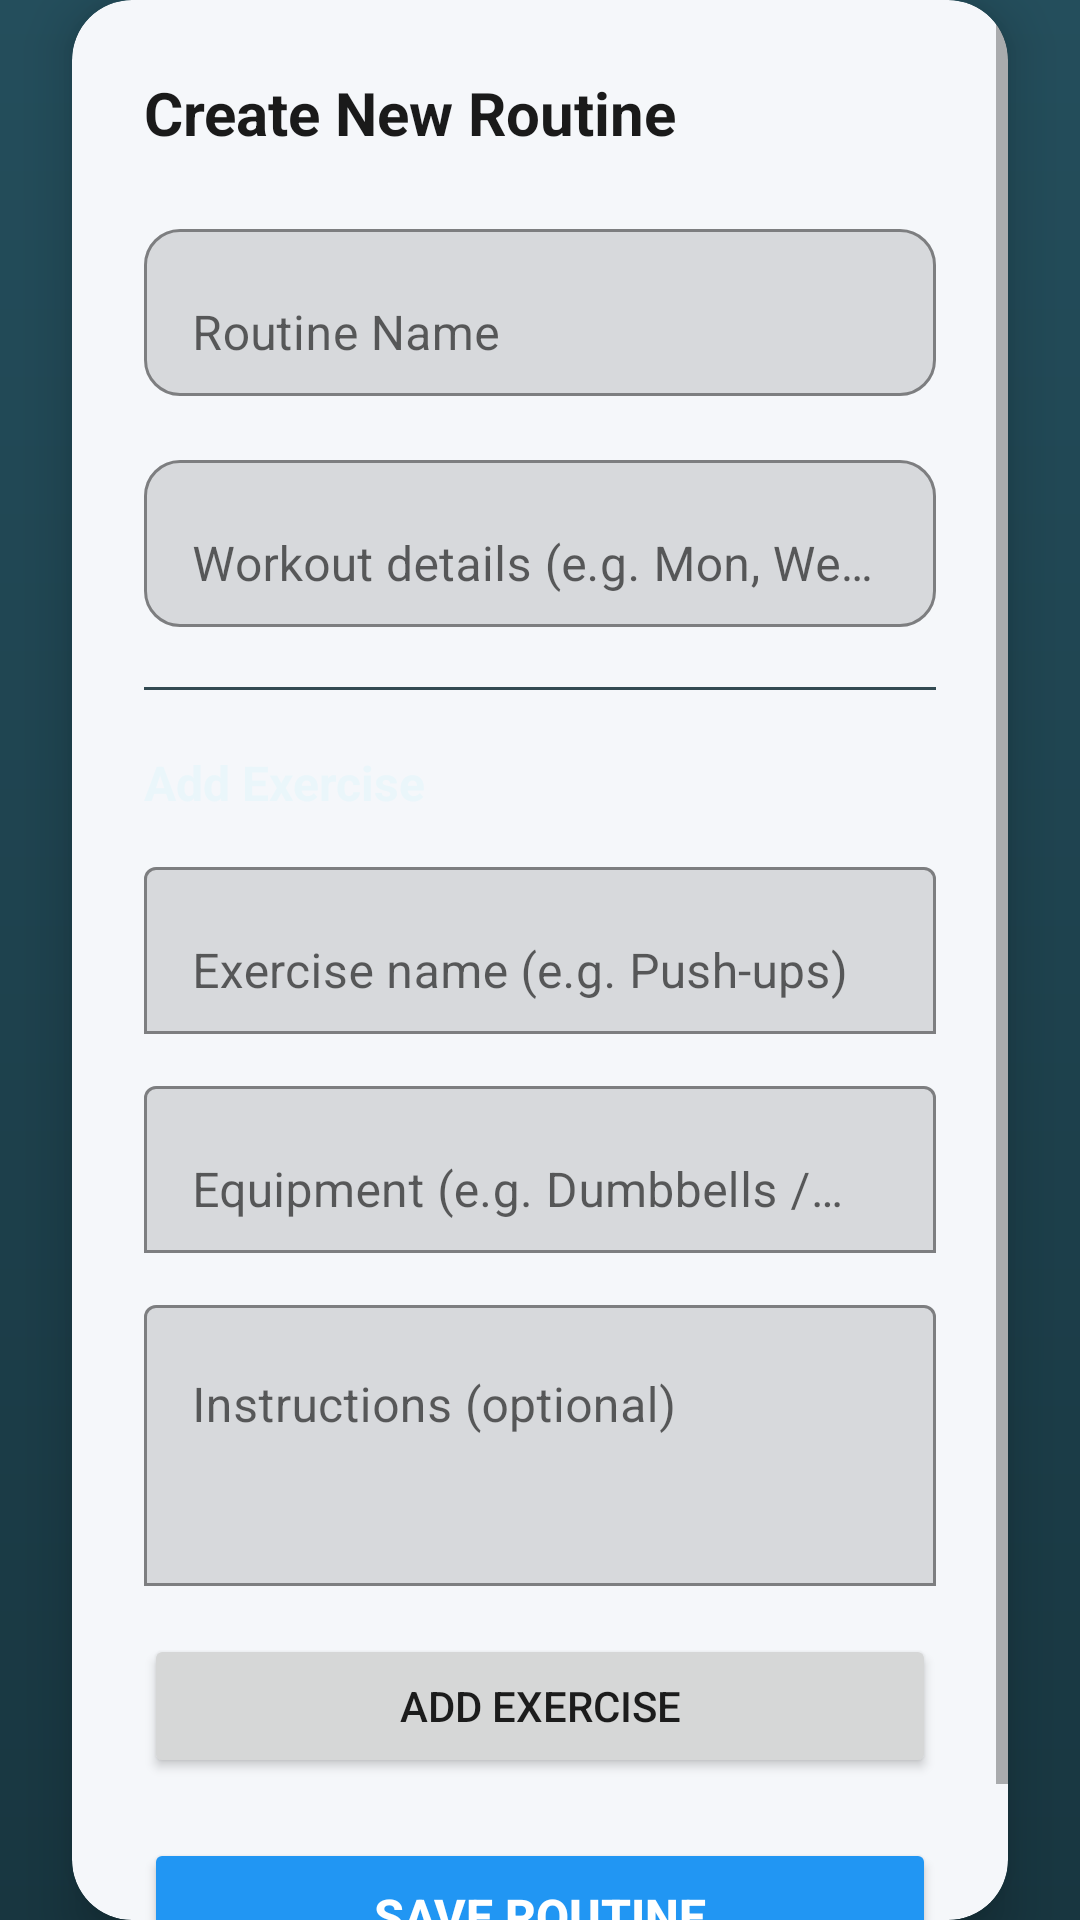

Reconstruct the res/layout file that produces this screen, plus the resources it refers to.
<!-- AndroidManifest.xml: application theme Theme.FitLife -->
<!-- res/layout/activity_create_routine.xml -->
<?xml version="1.0" encoding="utf-8"?>
<androidx.constraintlayout.widget.ConstraintLayout
    xmlns:android="http://schemas.android.com/apk/res/android"
    xmlns:app="http://schemas.android.com/apk/res-auto"
    android:layout_width="match_parent"
    android:layout_height="match_parent"
    android:background="@drawable/bg_neon_gradient">

    
    <androidx.cardview.widget.CardView
        android:id="@+id/cardCreateRoutine"
        android:layout_width="0dp"
        android:layout_height="wrap_content"
        android:layout_margin="24dp"
        app:cardCornerRadius="20dp"
        app:cardElevation="10dp"
        app:cardBackgroundColor="#F5F7FA"
        app:layout_constraintTop_toTopOf="parent"
        app:layout_constraintBottom_toBottomOf="parent"
        app:layout_constraintStart_toStartOf="parent"
        app:layout_constraintEnd_toEndOf="parent">

        <ScrollView
            android:layout_width="match_parent"
            android:layout_height="wrap_content">

            <LinearLayout
                android:layout_width="match_parent"
                android:layout_height="wrap_content"
                android:orientation="vertical"
                android:padding="24dp">

                
                <TextView
                    android:layout_width="wrap_content"
                    android:layout_height="wrap_content"
                    android:text="Create New Routine"
                    android:textSize="20sp"
                    android:textStyle="bold"
                    android:textColor="#1A1A1A"
                    android:layout_marginBottom="20dp"/>


                
                <com.google.android.material.textfield.TextInputLayout
                    android:layout_width="match_parent"
                    android:layout_height="wrap_content"
                    android:hint="Routine Name"
                    app:boxBackgroundMode="outline"
                    app:boxStrokeColor="#4FC3F7"
                    app:boxCornerRadiusTopStart="12dp"
                    app:boxCornerRadiusTopEnd="12dp"
                    app:boxCornerRadiusBottomStart="12dp"
                    app:boxCornerRadiusBottomEnd="12dp">

                    <com.google.android.material.textfield.TextInputEditText
                        android:id="@+id/etRoutineName"
                        android:layout_width="match_parent"
                        android:layout_height="wrap_content"
                        android:textColor="#EAF6FA"
                        android:textColorHint="#9FBBC6"/>
                </com.google.android.material.textfield.TextInputLayout>

                
                <com.google.android.material.textfield.TextInputLayout
                    android:layout_width="match_parent"
                    android:layout_height="wrap_content"
                    android:layout_marginTop="16dp"
                    android:hint="Workout details (e.g. Mon, Wed • Gym)"
                    app:boxBackgroundMode="outline"
                    app:boxStrokeColor="#4FC3F7"
                    app:boxCornerRadiusTopStart="12dp"
                    app:boxCornerRadiusTopEnd="12dp"
                    app:boxCornerRadiusBottomStart="12dp"
                    app:boxCornerRadiusBottomEnd="12dp">

                    <com.google.android.material.textfield.TextInputEditText
                        android:id="@+id/etRoutineInfo"
                        android:layout_width="match_parent"
                        android:layout_height="wrap_content"
                        android:textColor="#EAF6FA"
                        android:textColorHint="#9FBBC6"/>
                </com.google.android.material.textfield.TextInputLayout>

                
                <View
                    android:layout_width="match_parent"
                    android:layout_height="1dp"
                    android:layout_marginVertical="20dp"
                    android:background="#334A52"/>

                
                <TextView
                    android:layout_width="wrap_content"
                    android:layout_height="wrap_content"
                    android:text="Add Exercise"
                    android:textSize="16sp"
                    android:textStyle="bold"
                    android:textColor="#EAF6FA"
                    android:layout_marginBottom="12dp"/>


                
                <com.google.android.material.textfield.TextInputLayout
                    android:layout_width="match_parent"
                    android:layout_height="wrap_content"
                    android:hint="Exercise name (e.g. Push-ups)"
                    app:boxBackgroundMode="outline">

                    <com.google.android.material.textfield.TextInputEditText
                        android:id="@+id/etExerciseName"
                        android:layout_width="match_parent"
                        android:layout_height="wrap_content"/>
                </com.google.android.material.textfield.TextInputLayout>

                
                <com.google.android.material.textfield.TextInputLayout
                    android:layout_width="match_parent"
                    android:layout_height="wrap_content"
                    android:layout_marginTop="12dp"
                    android:hint="Equipment (e.g. Dumbbells / None)"
                    app:boxBackgroundMode="outline">

                    <com.google.android.material.textfield.TextInputEditText
                        android:id="@+id/etEquipment"
                        android:layout_width="match_parent"
                        android:layout_height="wrap_content"/>
                </com.google.android.material.textfield.TextInputLayout>

                
                <com.google.android.material.textfield.TextInputLayout
                    android:layout_width="match_parent"
                    android:layout_height="wrap_content"
                    android:layout_marginTop="12dp"
                    android:hint="Instructions (optional)"
                    app:boxBackgroundMode="outline">

                    <com.google.android.material.textfield.TextInputEditText
                        android:id="@+id/etInstructions"
                        android:layout_width="match_parent"
                        android:layout_height="wrap_content"
                        android:minLines="3"
                        android:gravity="top"/>
                </com.google.android.material.textfield.TextInputLayout>

                
                <Button
                    android:id="@+id/btnAddExercise"
                    android:layout_width="match_parent"
                    android:layout_height="48dp"
                    android:layout_marginTop="16dp"
                    android:text="Add Exercise"/>

                
                <Button
                    android:id="@+id/btnSaveRoutine"
                    android:layout_width="match_parent"
                    android:layout_height="52dp"
                    android:layout_marginTop="20dp"
                    android:text="Save Routine"
                    android:textSize="16sp"
                    android:textStyle="bold"
                    android:textColor="#FFFFFF"
                    android:backgroundTint="#2196F3"/>

            </LinearLayout>
        </ScrollView>

    </androidx.cardview.widget.CardView>

</androidx.constraintlayout.widget.ConstraintLayout>
<!-- resources referenced by this layout -->
<resources>
  <!-- drawable bg_neon_gradient (drawable) -->
  <?xml version="1.0" encoding="utf-8"?>
  <shape xmlns:android="http://schemas.android.com/apk/res/android">
      <gradient
          android:startColor="#244E5C"
          android:endColor="#183640"
          android:angle="270"/>
  </shape>
  <style name="Theme.FitLife" parent="Theme.MaterialComponents.Light.NoActionBar">
  
          
          <item name="colorPrimary">@color/navy_blue</item>
          <item name="colorPrimaryVariant">@color/navy_blue</item>
          <item name="colorOnPrimary">@color/white</item>
  
          <item name="colorSecondary">@color/light_blue</item>
          <item name="colorOnSecondary">@color/white</item>
  
          <item name="android:statusBarColor">@color/navy_blue</item>
          <item name="android:navigationBarColor">@color/white</item>
  
      </style>
  <color name="navy_blue">#0B1E3B</color>
  <color name="white">#FFFFFF</color>
  <color name="light_blue">#64B5F6</color>
</resources>
